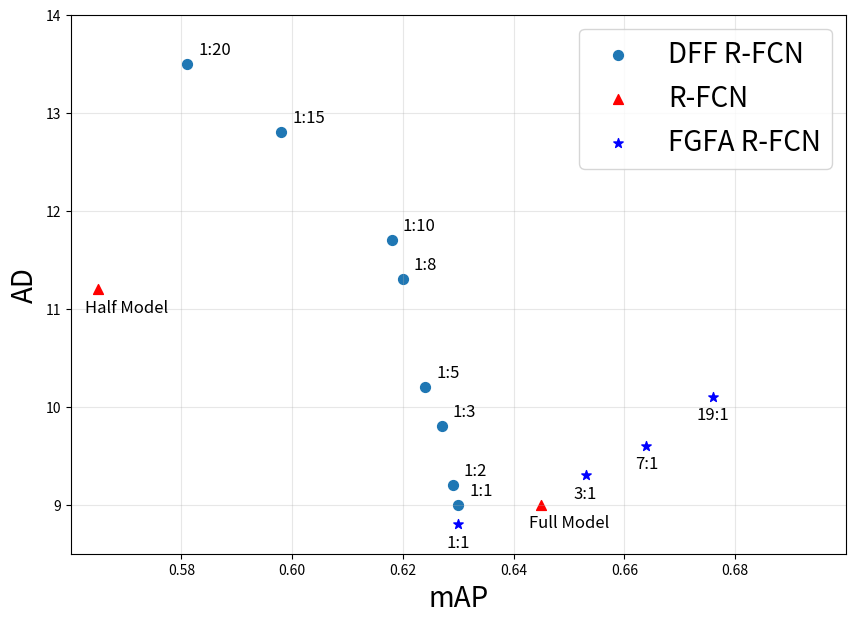

The matplotlib source for this figure:
# 실습 3
import numpy as np
import matplotlib.pyplot as plt
import matplotlib.cm as cm

### data setting
names = ['DFF R-FCN', 'R-FCN', 'FGFA R-FCN']
dff_data = np.array([(0.581, 13.5),(0.598, 12.8),(0.618, 11.7),
           (0.62, 11.3), (0.624, 10.2), (0.627, 9.8),
           (0.629, 9.2), (0.63, 9)])
r_data = np.array([(0.565, 11.2), (0.645, 9)])
fgfa_data = np.array([(0.63, 8.8), (0.653, 9.3), (0.664, 9.6), (0.676, 10.1)])
dff_text = ['1:20', '1:15', '1:10', '1:8','1:5', '1:3', '1:2', '1:1']
r_text = ['Half Model', 'Full Model']
fgfa_text = ['1:1', '3:1', '7:1', '19:1']


### 그래프 세팅
fig, ax = plt.subplots(figsize=(10, 7))
ax.set_xlabel('mAP',
              fontsize=20)
ax.set_ylabel('AD',
              fontsize=20)
ax.set_ylim([8.5, 14])
ax.set_xlim([0.56, 0.70])
xticks = list([i for i in np.arange(0.58, 0.69, 0.02)])
ax.set_xticks(xticks)

# 데이터 정렬 -> 튜플에서 빼내야 하는 문제?
dff_data.reshape(-1, 1)
r_data.reshape(-1, 1)
fgfa_data.reshape(-1, 1)

# dff
ax.scatter(dff_data[:, 0], dff_data[:, 1],
           marker='o',
           s=50,
           label=names[0])
for idx in range(len(dff_text)):
    data = dff_data[idx]
    ax.text(data[0]+0.002, data[1]+0.1,
            s=dff_text[idx],
            fontsize=12)

# r-fcn
ax.scatter(r_data[:, 0],r_data[:, 1],
           marker='^',
           s=50,
           facecolor='red',
           label=names[1])
for idx in range(len(r_text)):
    data = r_data[idx]
    ax.text(data[0]+0.005, data[1]-0.1,
            s=r_text[idx],
            va='top', ha='center',
            fontsize=12)

# fgfa r-fcn
ax.scatter(fgfa_data[:, 0], fgfa_data[:, 1],
           marker='*',
           facecolor='b',
           s=50,
           label=names[2])

for idx in range(len(fgfa_text)):
    data = fgfa_data[idx]
    ax.text(data[0], data[1]-0.1,
            s=fgfa_text[idx],
            va='top', ha='center',
            fontsize=12)

ax.legend(fontsize=20)
ax.grid(':',
        alpha=0.3)
plt.show()


ax.legend(fontsize=20)
ax.grid(':',
        alpha=0.3)
plt.show()



